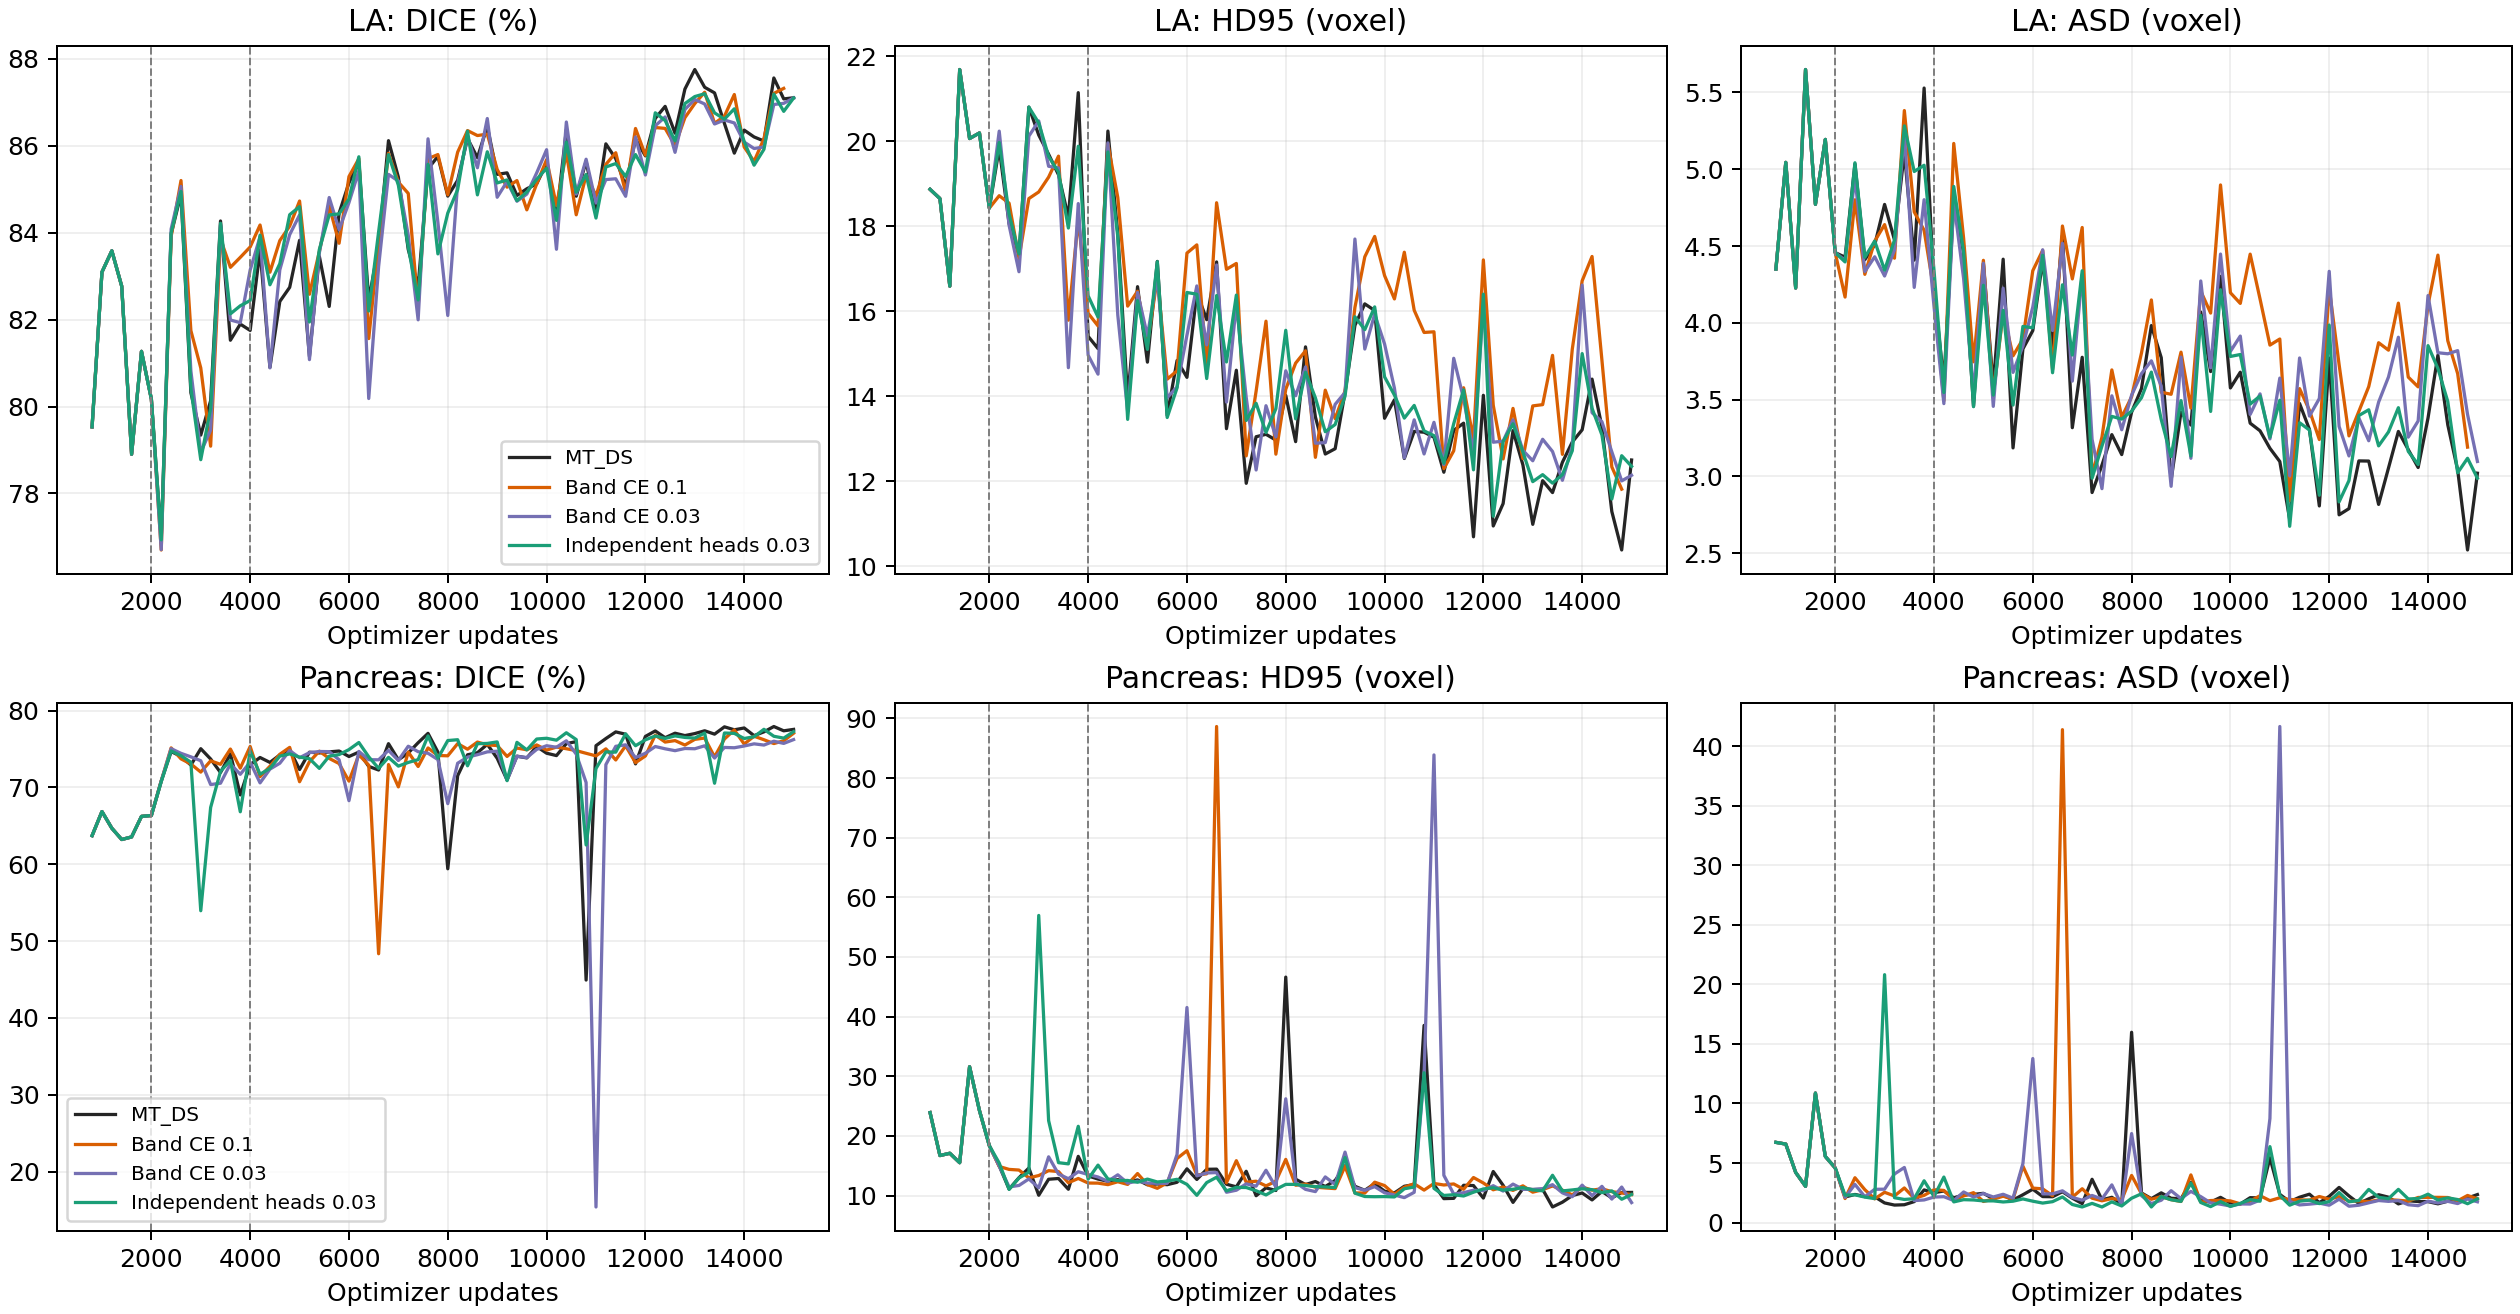

Source data for this figure (header and first rows):
dataset, iteration, baseline_dice, baseline_jc, baseline_hd95, baseline_asd, band_0.1_dice, band_0.1_jc, band_0.1_hd95, band_0.1_asd, band_0.03_dice, band_0.03_jc, band_0.03_hd95, band_0.03_asd, head_0.03_dice, head_0.03_jc, head_0.03_hd95, head_0.03_asd
LA_8l, 800, 0.7953, 0.6823, 18.86, 4.35, 0.7953, 0.6823, 18.86, 4.35, 0.7953, 0.6823, 18.86, 4.35, 0.7953, 0.6823, 18.86, 4.35
LA_8l, 1000, 0.8309, 0.7201, 18.65, 5.045, 0.8309, 0.7201, 18.65, 5.045, 0.8309, 0.7201, 18.65, 5.045, 0.8309, 0.7201, 18.65, 5.045
LA_8l, 1200, 0.8358, 0.7286, 16.59, 4.227, 0.8358, 0.7286, 16.59, 4.227, 0.8358, 0.7286, 16.59, 4.227, 0.8358, 0.7286, 16.59, 4.227
LA_8l, 1400, 0.8277, 0.7141, 21.68, 5.649, 0.8277, 0.7141, 21.68, 5.649, 0.8277, 0.7141, 21.68, 5.649, 0.8277, 0.7141, 21.68, 5.649
LA_8l, 1600, 0.789, 0.6914, 20.06, 4.772, 0.789, 0.6914, 20.06, 4.772, 0.789, 0.6914, 20.06, 4.772, 0.789, 0.6914, 20.06, 4.772
LA_8l, 1800, 0.8127, 0.7025, 20.19, 5.194, 0.8127, 0.7025, 20.19, 5.194, 0.8127, 0.7025, 20.19, 5.194, 0.8127, 0.7025, 20.19, 5.194
LA_8l, 2000, 0.8017, 0.6948, 18.42, 4.458, 0.8017, 0.6948, 18.42, 4.458, 0.8017, 0.6948, 18.42, 4.458, 0.8017, 0.6948, 18.42, 4.458
LA_8l, 2200, 0.7696, 0.6729, 19.84, 4.427, 0.767, 0.6709, 18.71, 4.168, 0.7671, 0.6706, 20.23, 4.407, 0.7693, 0.6728, 19.97, 4.397
LA_8l, 2400, 0.8397, 0.7295, 18.06, 5.034, 0.8391, 0.7291, 18.54, 4.801, 0.8408, 0.7308, 18.02, 4.948, 0.8399, 0.7298, 18.29, 5.042
LA_8l, 2600, 0.8489, 0.7452, 17.32, 4.411, 0.852, 0.7486, 17.24, 4.316, 0.8507, 0.7475, 16.93, 4.334, 0.8495, 0.7459, 17.34, 4.427
LA_8l, 2800, 0.8032, 0.7052, 20.8, 4.508, 0.8175, 0.7126, 18.65, 4.532, 0.8082, 0.7082, 20.12, 4.43, 0.8041, 0.7062, 20.8, 4.533
LA_8l, 3000, 0.7934, 0.691, 20.14, 4.771, 0.8089, 0.7016, 18.8, 4.64, 0.7895, 0.6888, 20.47, 4.305, 0.7878, 0.6881, 20.43, 4.343
LA_8l, 3200, 0.8013, 0.6993, 19.69, 4.541, 0.7909, 0.692, 19.15, 4.421, 0.7946, 0.6945, 19.41, 4.474, 0.7996, 0.698, 19.64, 4.539
LA_8l, 3400, 0.8427, 0.7371, 19.21, 5.112, 0.8386, 0.7349, 19.65, 5.382, 0.8418, 0.737, 19.37, 5.231, 0.8422, 0.7363, 19.27, 5.282
LA_8l, 3600, 0.8153, 0.7137, 18.21, 4.408, 0.832, 0.7253, 15.79, 4.722, 0.8199, 0.7173, 14.67, 4.231, 0.8213, 0.7153, 17.95, 4.985
LA_8l, 3800, 0.819, 0.7116, 21.14, 5.529, 0.8343, 0.7335, 18.17, 4.603, 0.8193, 0.7162, 18.53, 4.802, 0.8232, 0.7179, 19.88, 5.026
LA_8l, 4000, 0.8175, 0.7196, 15.41, 4.22, 0.8367, 0.7427, 15.95, 4.207, 0.8314, 0.7349, 14.96, 4.108, 0.8244, 0.7265, 16.36, 4.344
LA_8l, 4200, 0.836, 0.7353, 15.12, 3.615, 0.8418, 0.744, 15.65, 3.492, 0.8391, 0.7403, 14.52, 3.474, 0.8394, 0.7408, 15.86, 3.547
LA_8l, 4400, 0.809, 0.7069, 20.24, 4.78, 0.8309, 0.7255, 19.93, 5.168, 0.8089, 0.7055, 19.96, 4.791, 0.828, 0.7238, 19.74, 4.888
LA_8l, 4600, 0.8242, 0.7258, 17.83, 4.458, 0.8382, 0.7423, 18.67, 4.55, 0.8314, 0.7335, 15.91, 4.288, 0.8329, 0.7362, 17.75, 4.461
LA_8l, 4800, 0.8274, 0.7275, 13.94, 3.458, 0.8415, 0.7449, 16.12, 3.747, 0.8396, 0.7411, 13.63, 3.538, 0.8441, 0.7456, 13.45, 3.454
LA_8l, 5000, 0.8383, 0.735, 16.58, 4.386, 0.8473, 0.7456, 16.47, 4.407, 0.8441, 0.7421, 16.44, 4.389, 0.846, 0.7444, 16.25, 4.245
LA_8l, 5200, 0.8115, 0.7133, 14.8, 3.589, 0.8258, 0.7253, 15.22, 3.53, 0.8108, 0.7128, 15.42, 3.456, 0.8195, 0.719, 15.1, 3.53
LA_8l, 5400, 0.8346, 0.7299, 17.17, 4.415, 0.8356, 0.7337, 16.77, 4.067, 0.8353, 0.7328, 16.82, 4.226, 0.8361, 0.7333, 17.16, 4.082
LA_8l, 5600, 0.823, 0.7198, 13.54, 3.186, 0.8462, 0.7461, 14.4, 3.786, 0.8481, 0.7474, 13.96, 3.678, 0.8441, 0.7435, 13.5, 3.465
LA_8l, 5800, 0.8445, 0.7472, 14.84, 3.831, 0.8376, 0.7417, 14.6, 3.894, 0.8407, 0.7429, 14.22, 3.849, 0.8443, 0.7511, 14.2, 3.977
LA_8l, 6000, 0.8515, 0.7498, 14.44, 3.95, 0.8529, 0.7523, 17.36, 4.34, 0.8469, 0.7438, 15.43, 4.103, 0.8478, 0.7463, 16.44, 3.968
LA_8l, 6200, 0.8563, 0.7549, 16.44, 4.406, 0.857, 0.7565, 17.56, 4.472, 0.8542, 0.752, 16.59, 4.476, 0.8575, 0.7564, 16.4, 4.44
LA_8l, 6400, 0.8244, 0.7254, 15.8, 3.844, 0.8156, 0.7135, 14.68, 3.697, 0.8018, 0.7026, 15.21, 3.95, 0.822, 0.7224, 14.41, 3.675
LA_8l, 6600, 0.8369, 0.7317, 17.16, 4.569, 0.8376, 0.7352, 18.55, 4.631, 0.8322, 0.7277, 17.09, 4.518, 0.8402, 0.7361, 16.37, 4.248
LA_8l, 6800, 0.8612, 0.7632, 13.24, 3.318, 0.8583, 0.76, 16.98, 4.286, 0.8534, 0.7537, 13.86, 3.621, 0.858, 0.7583, 14.8, 3.791
LA_8l, 7000, 0.8528, 0.755, 14.61, 3.776, 0.8516, 0.7515, 17.12, 4.621, 0.8519, 0.7527, 16.17, 4.316, 0.8509, 0.7512, 16.38, 4.339
LA_8l, 7200, 0.8361, 0.7399, 11.95, 2.895, 0.849, 0.7518, 12.6, 3.007, 0.8394, 0.7406, 13.96, 3.241, 0.8367, 0.7388, 13.43, 2.989
LA_8l, 7400, 0.8276, 0.7305, 13.05, 3.074, 0.823, 0.7252, 14.12, 3.256, 0.8199, 0.7242, 12.26, 2.921, 0.8245, 0.7305, 13.83, 3.199
LA_8l, 7600, 0.8547, 0.7623, 13.1, 3.272, 0.857, 0.7639, 15.76, 3.694, 0.8616, 0.7672, 13.78, 3.525, 0.8558, 0.7629, 13.14, 3.391
LA_8l, 7800, 0.8576, 0.7574, 12.97, 3.143, 0.858, 0.7588, 12.64, 3.386, 0.8424, 0.7404, 13.04, 3.304, 0.8351, 0.7356, 13.71, 3.374
LA_8l, 8000, 0.8484, 0.7478, 14.02, 3.419, 0.8487, 0.7499, 14.16, 3.519, 0.821, 0.7214, 14.6, 3.529, 0.8445, 0.7453, 15.55, 3.426
LA_8l, 8200, 0.8521, 0.7547, 12.93, 3.572, 0.8585, 0.7623, 14.78, 3.804, 0.8514, 0.7541, 14.01, 3.669, 0.8499, 0.754, 13.47, 3.513
LA_8l, 8400, 0.8617, 0.7628, 15.16, 3.983, 0.8635, 0.7651, 15.07, 4.149, 0.8621, 0.7634, 14.69, 3.753, 0.8634, 0.7659, 14.56, 3.679
LA_8l, 8600, 0.8573, 0.7575, 13.51, 3.774, 0.8624, 0.7639, 12.56, 3.548, 0.8549, 0.7556, 12.89, 3.588, 0.8487, 0.7494, 13.96, 3.37
LA_8l, 8800, 0.8645, 0.7729, 12.64, 2.977, 0.8627, 0.77, 14.14, 3.535, 0.8663, 0.7746, 12.91, 2.936, 0.8586, 0.7666, 13.16, 3.129
LA_8l, 9000, 0.8534, 0.7541, 12.76, 3.419, 0.8545, 0.7567, 13.47, 3.809, 0.8482, 0.7494, 13.81, 3.777, 0.8514, 0.7539, 13.33, 3.494
LA_8l, 9200, 0.8538, 0.7557, 14.09, 3.335, 0.8505, 0.7538, 14.12, 3.445, 0.8518, 0.7561, 14.09, 3.118, 0.8521, 0.7568, 14, 3.133
LA_8l, 9400, 0.8486, 0.7503, 15.66, 4.071, 0.852, 0.7546, 16.09, 4.206, 0.8472, 0.7512, 17.7, 4.273, 0.8474, 0.752, 15.87, 4.049
LA_8l, 9600, 0.8501, 0.7508, 16.17, 3.683, 0.8453, 0.7475, 17.28, 4.064, 0.8489, 0.7494, 15.11, 3.708, 0.8494, 0.7515, 15.56, 3.423
LA_8l, 9800, 0.8513, 0.7516, 16.01, 4.303, 0.8512, 0.7499, 17.76, 4.898, 0.8538, 0.754, 15.93, 4.448, 0.8523, 0.7535, 16.1, 4.216
LA_8l, 10000, 0.8559, 0.7602, 13.48, 3.576, 0.8568, 0.7602, 16.84, 4.196, 0.8591, 0.7624, 15.23, 3.814, 0.8549, 0.7594, 14.45, 3.781
LA_8l, 10200, 0.8437, 0.7428, 13.91, 3.679, 0.8462, 0.7469, 16.29, 4.127, 0.8362, 0.7359, 14.19, 3.914, 0.8428, 0.7429, 14.03, 3.794
LA_8l, 10400, 0.8637, 0.7675, 12.53, 3.347, 0.8584, 0.7592, 17.39, 4.447, 0.8655, 0.7691, 12.55, 3.404, 0.8609, 0.7643, 13.48, 3.471
LA_8l, 10600, 0.8484, 0.7477, 13.17, 3.297, 0.8441, 0.7405, 16.02, 4.155, 0.8489, 0.7473, 13.44, 3.538, 0.8493, 0.7494, 13.78, 3.524
LA_8l, 10800, 0.8564, 0.7593, 13.15, 3.184, 0.8532, 0.7573, 15.5, 3.855, 0.8569, 0.7607, 12.64, 3.245, 0.8534, 0.7577, 13.18, 3.256
LA_8l, 11000, 0.8453, 0.758, 13.04, 3.097, 0.8485, 0.755, 15.51, 3.895, 0.8468, 0.7541, 13.38, 3.641, 0.8434, 0.7518, 13.07, 3.496
LA_8l, 11200, 0.8604, 0.7639, 12.21, 2.721, 0.8557, 0.7581, 12.3, 2.843, 0.8522, 0.7532, 12.39, 3.005, 0.8551, 0.7569, 12.42, 2.676
LA_8l, 11400, 0.857, 0.76, 13.19, 3.475, 0.8584, 0.7627, 12.72, 3.572, 0.8524, 0.7549, 14.89, 3.772, 0.8559, 0.7611, 13.35, 3.35
LA_8l, 11600, 0.8507, 0.7531, 13.37, 3.306, 0.8493, 0.7511, 14.2, 3.431, 0.8484, 0.7498, 13.94, 3.393, 0.853, 0.7555, 14.15, 3.302
LA_8l, 11800, 0.8616, 0.7658, 10.69, 2.808, 0.864, 0.7692, 12.99, 3.24, 0.862, 0.7651, 12.66, 3.507, 0.858, 0.7637, 12.27, 2.878
LA_8l, 12000, 0.8577, 0.7589, 14.02, 3.771, 0.8578, 0.7603, 17.2, 4.226, 0.8533, 0.7533, 16.17, 4.336, 0.854, 0.7561, 16.4, 3.986
LA_8l, 12200, 0.8663, 0.7741, 10.95, 2.75, 0.8642, 0.77, 13.79, 3.729, 0.8646, 0.7715, 12.92, 3.326, 0.8676, 0.7762, 11.18, 2.835
LA_8l, 12400, 0.8691, 0.7758, 11.47, 2.791, 0.864, 0.7702, 12.52, 3.264, 0.8666, 0.7728, 12.94, 3.134, 0.8658, 0.7727, 12.93, 2.974
LA_8l, 12600, 0.8629, 0.7688, 13.19, 3.101, 0.8601, 0.7668, 13.71, 3.424, 0.8585, 0.7642, 13.44, 3.38, 0.8611, 0.7665, 13.35, 3.397
... 84 more rows
